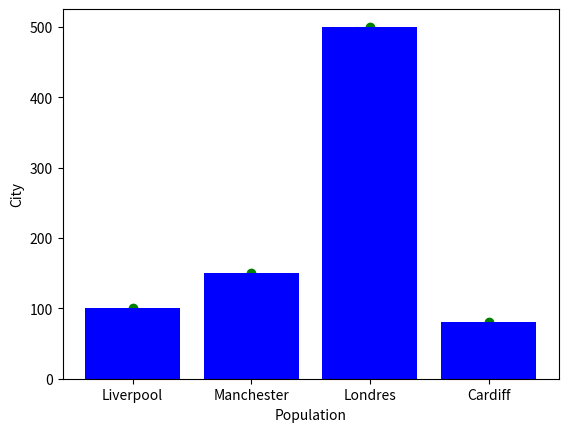

This chart was generated by the following Python code:
import numpy as np
import matplotlib.pyplot as plt
##                                      EJERCICIO 1
cero=[]
uno=[]
cinco=[]
for i in range(10):
    cero.append(0)
    uno.append(1)
    cinco.append(5)

a=np.array([cero,uno,cinco])
#print(a)


##                                       EJERCICIO 3
def PrintMat(mat):
    

    for i in range(np.size(mat, axis=0)):
        for j in range(np.size(mat, axis=1)):
            print(mat[i][j],end=' ')
        print('')
        
#PrintMat(np.array([(1,2,3,4),(5,6,7,8),(9,0,1,2)]))


##                                       EJRCICIO 4
a=np.array([(1,2,3),(5,6,7),(0,1,2)])
#print(np.linalg.inv(a))


##                                       EJERCICIO 5
ciudad=['Liverpool','Manchester','Londres','Cardiff']
popu=[100,150,500,80]

index=np.arange(len(ciudad)) #=[0,1,2,3]

plt.scatter(index,popu,color='green')
plt.bar(index,popu,color='blue')
plt.xlabel('Population')
plt.ylabel('City')

plt.xticks(index,ciudad)

#plt.show()
